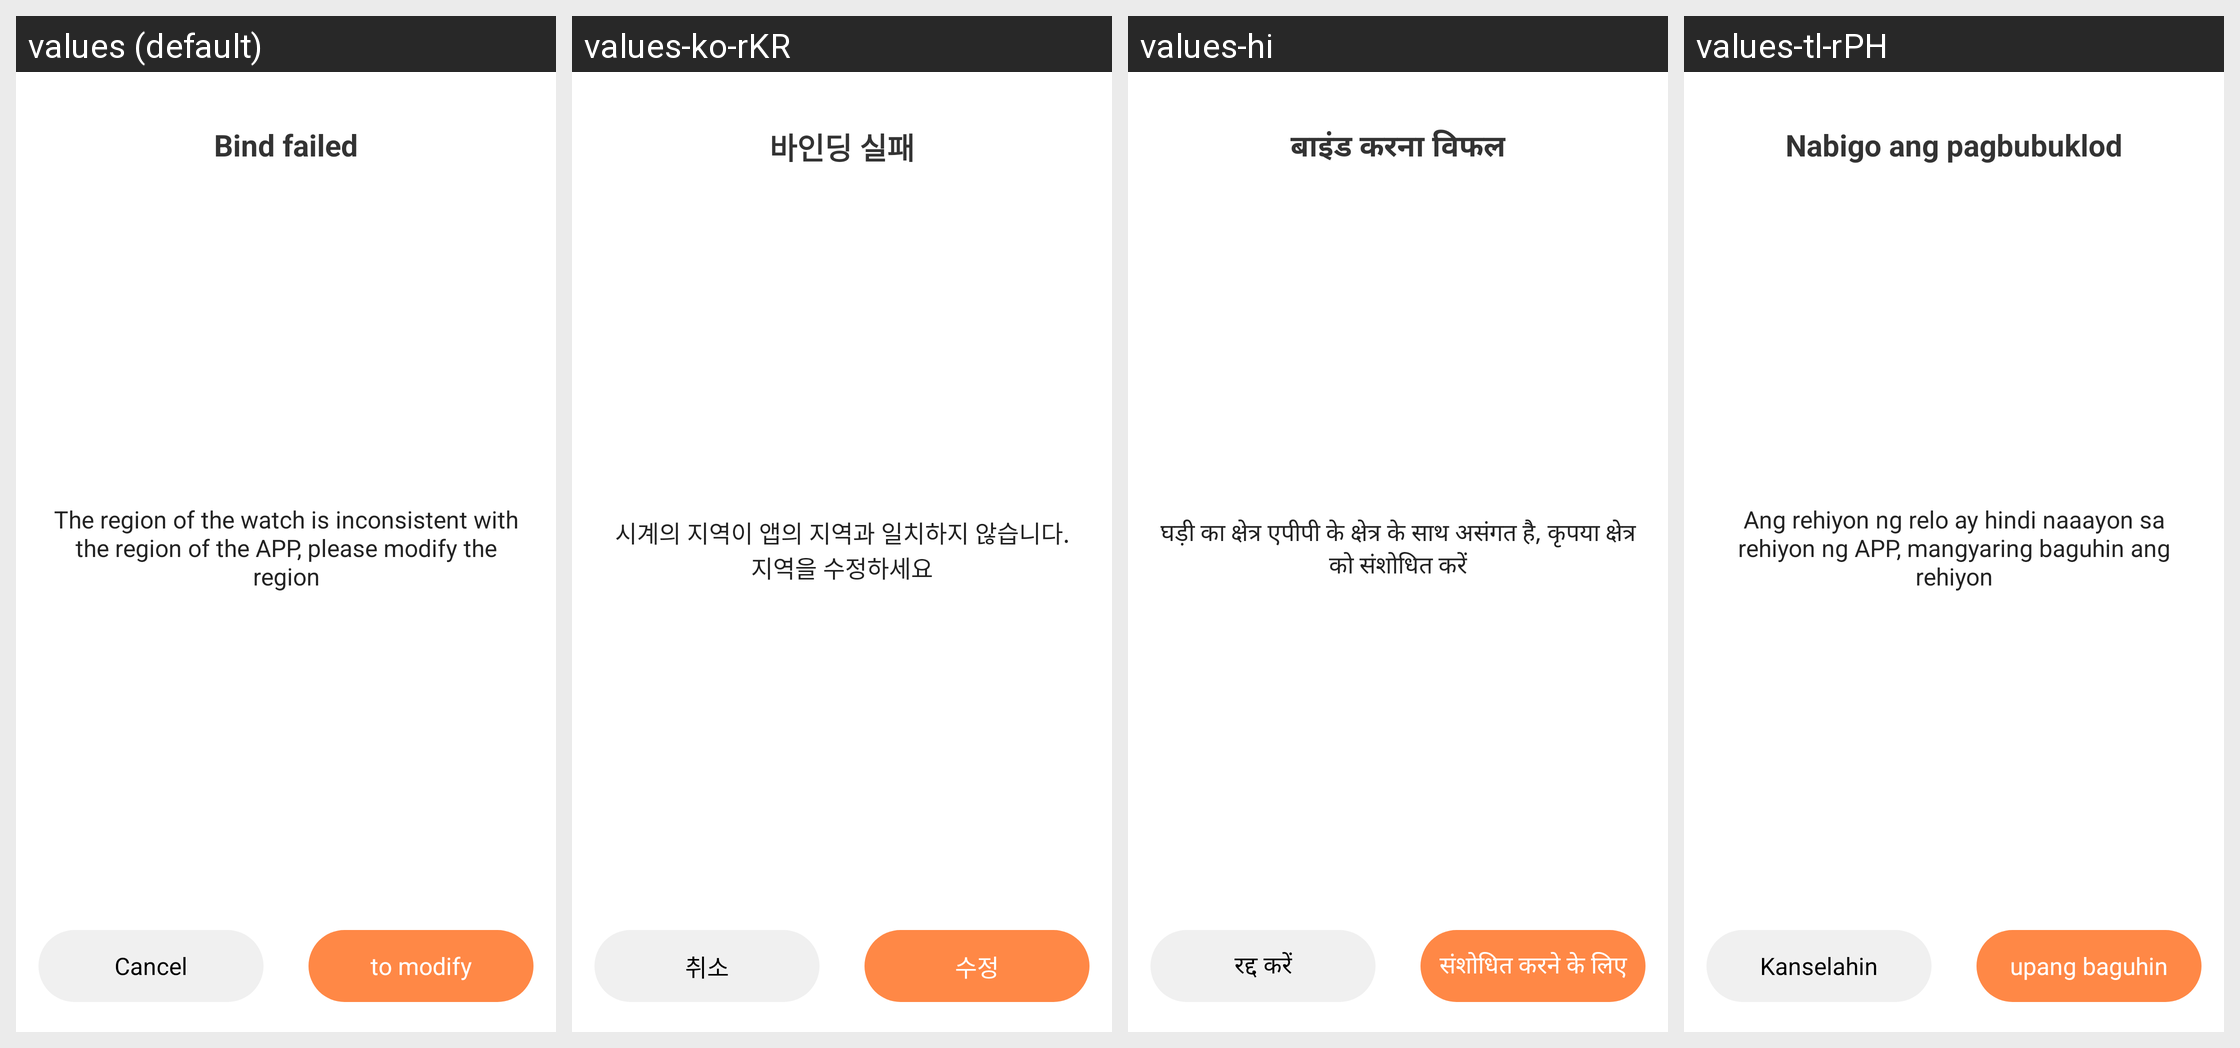

For this localized Android screen grid, give each drawn string resource with its value in every locale shown.
Android screen res/layout/dialog_bind_fail.xml rendered under 4 locales, left to right: values (default), values-ko-rKR, values-hi, values-tl-rPH. Device: Nexus 5 (rendered at 1080×1920; each locale shown at half size, 540×960, under a caption strip naming it); theme FullBleedTheme.
Other locales in the repository, not shown: values-de-rDE, values-en, values-ms-rMY, values-pl, values-ru, values-th, values-tr-rTR, values-vi, values-zh, values-zh-rTW.
Strings drawn on this screen, with the default value and each locale's value (text and hints the layout hard-codes, and strings that could not be matched under every locale, appear in the picture but are not listed):

bind_fail
  values: Bind failed
  values-ko-rKR: 바인딩 실패
  values-hi: बाइंड करना विफल
  values-tl-rPH: Nabigo ang pagbubuklod

bind_fail_tip
  values: The region of the watch is inconsistent with the region of the APP, please modify the region
  values-ko-rKR: 시계의 지역이 앱의 지역과 일치하지 않습니다. 지역을 수정하세요
  values-hi: घड़ी का क्षेत्र एपीपी के क्षेत्र के साथ असंगत है, कृपया क्षेत्र को संशोधित करें
  values-tl-rPH: Ang rehiyon ng relo ay hindi naaayon sa rehiyon ng APP, mangyaring baguhin ang rehiyon

cancel
  values: Cancel
  values-ko-rKR: 취소
  values-hi: रद्द करें
  values-tl-rPH: Kanselahin

bind_fail_confirm
  values: to modify
  values-ko-rKR: 수정
  values-hi: संशोधित करने के लिए
  values-tl-rPH: upang baguhin
